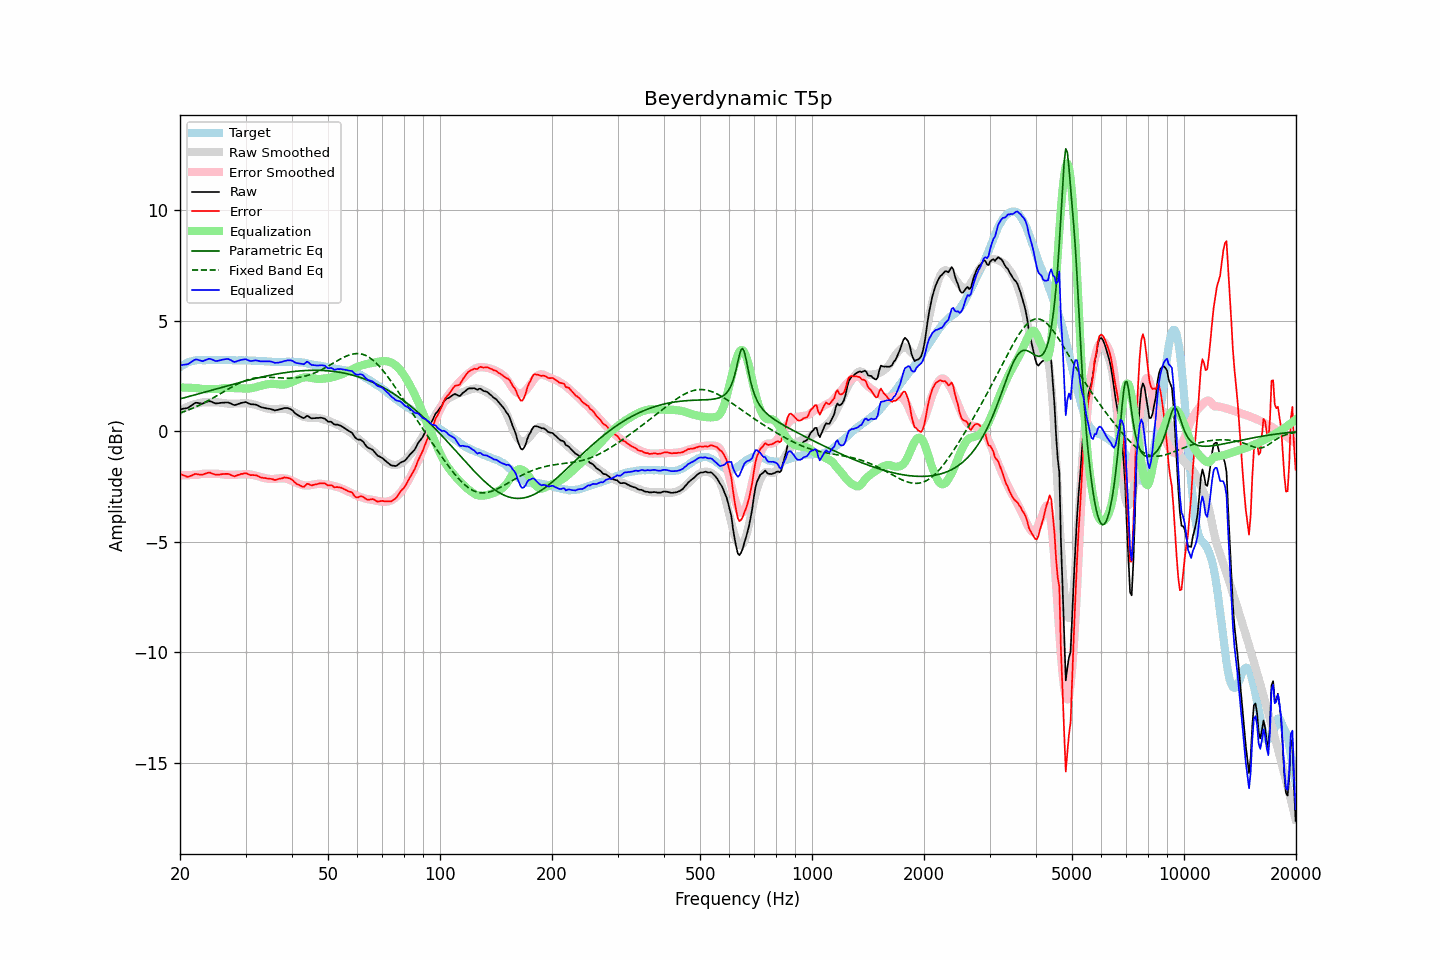

Source data for this figure (header and first rows):
frequency, raw, error, smoothed, error_smoothed, equalization, parametric_eq, fixed_band_eq, equalized_raw, equalized_smoothed, target
20.00, 1.00, -1.91, 0.95, -1.99, 1.99, 1.47, 0.83, 2.99, 2.94, 2.91
20.20, 1.01, -1.95, 0.99, -1.99, 1.99, 1.49, 0.86, 3.00, 2.98, 2.96
20.40, 1.03, -1.98, 1.03, -1.99, 1.99, 1.51, 0.88, 3.01, 3.01, 3.01
20.61, 1.04, -2.00, 1.06, -1.98, 1.98, 1.53, 0.91, 3.02, 3.05, 3.04
20.81, 1.05, -2.04, 1.09, -1.98, 1.98, 1.55, 0.94, 3.03, 3.08, 3.09
21.02, 1.07, -2.06, 1.13, -1.98, 1.98, 1.57, 0.96, 3.05, 3.10, 3.13
21.23, 1.12, -2.03, 1.15, -1.98, 1.98, 1.59, 0.99, 3.10, 3.13, 3.15
21.44, 1.17, -2.00, 1.18, -1.97, 1.97, 1.61, 1.02, 3.14, 3.15, 3.17
21.66, 1.22, -1.97, 1.20, -1.97, 1.97, 1.63, 1.05, 3.19, 3.17, 3.19
21.87, 1.27, -1.93, 1.23, -1.97, 1.97, 1.65, 1.09, 3.24, 3.19, 3.20
22.09, 1.30, -1.92, 1.25, -1.96, 1.96, 1.67, 1.12, 3.26, 3.21, 3.22
22.31, 1.29, -1.94, 1.26, -1.96, 1.96, 1.69, 1.15, 3.25, 3.22, 3.23
22.54, 1.28, -1.95, 1.28, -1.94, 1.94, 1.71, 1.19, 3.22, 3.23, 3.23
22.76, 1.27, -1.96, 1.30, -1.93, 1.93, 1.73, 1.22, 3.20, 3.23, 3.23
22.99, 1.26, -1.96, 1.31, -1.92, 1.92, 1.75, 1.26, 3.18, 3.23, 3.22
23.22, 1.29, -1.93, 1.32, -1.91, 1.91, 1.77, 1.29, 3.20, 3.23, 3.22
23.45, 1.32, -1.90, 1.32, -1.91, 1.91, 1.79, 1.33, 3.23, 3.23, 3.22
23.69, 1.35, -1.88, 1.32, -1.91, 1.91, 1.81, 1.37, 3.26, 3.23, 3.23
23.92, 1.37, -1.86, 1.32, -1.92, 1.92, 1.83, 1.41, 3.29, 3.23, 3.23
24.16, 1.36, -1.87, 1.31, -1.92, 1.92, 1.85, 1.45, 3.28, 3.23, 3.23
24.40, 1.33, -1.91, 1.31, -1.92, 1.92, 1.87, 1.49, 3.25, 3.23, 3.24
24.65, 1.30, -1.93, 1.31, -1.92, 1.92, 1.89, 1.53, 3.22, 3.23, 3.23
24.89, 1.27, -1.96, 1.32, -1.92, 1.92, 1.91, 1.57, 3.19, 3.23, 3.23
25.14, 1.27, -1.96, 1.32, -1.92, 1.92, 1.93, 1.62, 3.19, 3.23, 3.23
25.39, 1.28, -1.96, 1.31, -1.92, 1.92, 1.95, 1.66, 3.20, 3.23, 3.24
25.65, 1.29, -1.95, 1.31, -1.93, 1.93, 1.97, 1.70, 3.22, 3.24, 3.24
25.91, 1.30, -1.93, 1.29, -1.94, 1.94, 1.99, 1.74, 3.24, 3.23, 3.23
26.16, 1.30, -1.93, 1.28, -1.95, 1.95, 2.02, 1.79, 3.25, 3.23, 3.23
26.43, 1.31, -1.92, 1.27, -1.96, 1.96, 2.04, 1.83, 3.27, 3.23, 3.23
26.69, 1.31, -1.92, 1.26, -1.97, 1.97, 2.06, 1.87, 3.28, 3.23, 3.23
26.96, 1.31, -1.92, 1.26, -1.97, 1.97, 2.08, 1.92, 3.28, 3.23, 3.23
27.23, 1.28, -1.95, 1.26, -1.97, 1.97, 2.10, 1.96, 3.25, 3.23, 3.23
27.50, 1.25, -1.98, 1.26, -1.96, 1.96, 2.12, 2.00, 3.21, 3.22, 3.23
27.77, 1.21, -2.01, 1.27, -1.96, 1.96, 2.14, 2.04, 3.17, 3.22, 3.22
28.05, 1.19, -2.03, 1.27, -1.96, 1.96, 2.15, 2.08, 3.14, 3.22, 3.22
28.33, 1.21, -2.00, 1.27, -1.95, 1.95, 2.17, 2.12, 3.16, 3.22, 3.21
28.62, 1.24, -1.97, 1.26, -1.95, 1.95, 2.19, 2.15, 3.19, 3.22, 3.21
28.90, 1.26, -1.96, 1.27, -1.95, 1.95, 2.21, 2.19, 3.21, 3.22, 3.22
29.19, 1.29, -1.92, 1.27, -1.95, 1.95, 2.23, 2.22, 3.24, 3.22, 3.21
29.48, 1.30, -1.92, 1.27, -1.95, 1.95, 2.25, 2.25, 3.24, 3.21, 3.22
29.78, 1.32, -1.89, 1.27, -1.94, 1.94, 2.27, 2.28, 3.26, 3.21, 3.21
30.08, 1.33, -1.89, 1.27, -1.94, 1.94, 2.29, 2.31, 3.27, 3.21, 3.22
30.38, 1.29, -1.92, 1.27, -1.94, 1.94, 2.31, 2.33, 3.23, 3.21, 3.21
30.68, 1.26, -1.95, 1.26, -1.94, 1.94, 2.33, 2.35, 3.20, 3.21, 3.21
30.99, 1.23, -1.98, 1.26, -1.95, 1.95, 2.34, 2.37, 3.18, 3.21, 3.21
31.30, 1.23, -1.97, 1.24, -1.96, 1.96, 2.36, 2.39, 3.19, 3.20, 3.20
31.61, 1.22, -1.98, 1.22, -1.98, 1.98, 2.38, 2.41, 3.20, 3.20, 3.20
31.93, 1.22, -1.98, 1.20, -2.00, 2.00, 2.40, 2.42, 3.22, 3.20, 3.20
32.24, 1.19, -2.00, 1.18, -2.02, 2.02, 2.41, 2.43, 3.21, 3.19, 3.19
32.57, 1.15, -2.04, 1.15, -2.04, 2.04, 2.43, 2.44, 3.19, 3.19, 3.19
32.89, 1.11, -2.08, 1.12, -2.06, 2.06, 2.45, 2.45, 3.17, 3.19, 3.19
33.22, 1.09, -2.09, 1.10, -2.08, 2.08, 2.46, 2.45, 3.17, 3.18, 3.18
33.55, 1.07, -2.11, 1.08, -2.10, 2.10, 2.48, 2.45, 3.17, 3.18, 3.18
33.89, 1.06, -2.11, 1.06, -2.12, 2.12, 2.50, 2.45, 3.17, 3.17, 3.17
34.23, 1.04, -2.13, 1.04, -2.13, 2.13, 2.51, 2.45, 3.17, 3.17, 3.17
34.57, 1.03, -2.13, 1.02, -2.14, 2.14, 2.53, 2.45, 3.17, 3.16, 3.16
34.92, 1.02, -2.14, 1.01, -2.15, 2.15, 2.54, 2.45, 3.17, 3.16, 3.16
35.27, 1.00, -2.15, 1.00, -2.15, 2.15, 2.56, 2.45, 3.15, 3.16, 3.15
35.62, 0.98, -2.17, 1.00, -2.15, 2.15, 2.57, 2.44, 3.13, 3.15, 3.15
35.97, 0.95, -2.20, 1.00, -2.15, 2.15, 2.58, 2.44, 3.10, 3.15, 3.15
... 635 more rows
